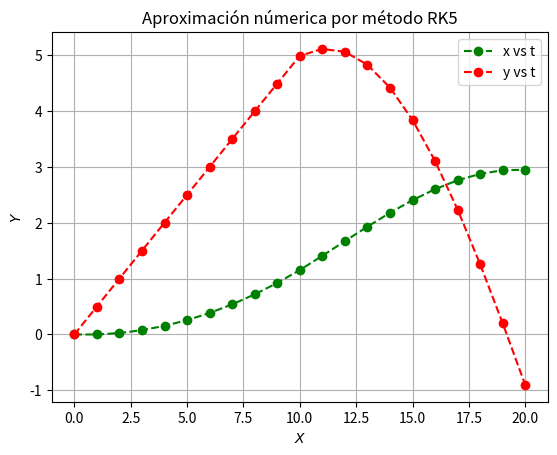
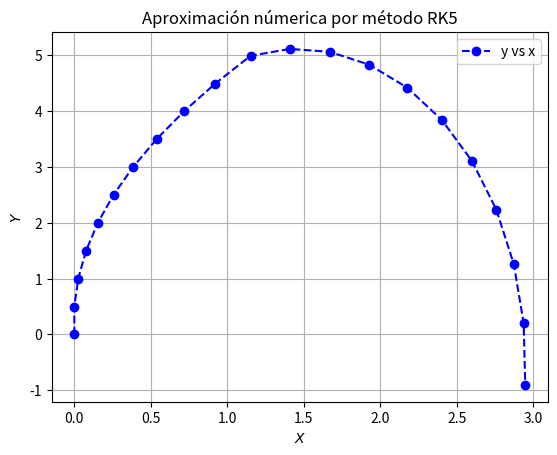

These figures' Python source, in order:
# -*- coding: utf-8 -*-
"""
Created on Wed Dic 12 10:55:14 2020

[redacted]
"""

import pandas as pd
import numpy as np
import matplotlib.pyplot as plt


dT = 0.05 #paso para cáculo númerico
y_i = 0 # y(t[0])
x_i = 0
N = 10


y = np.zeros(2*N+1)
x = np.zeros(2*N+1)
t = np.arange(2*N+1)
y[0] = y_i
x[0] = x_i

#Defino la función

def yd1(v):
    return v

def yd2(v):
    return 10 - 0.25/70*v**2

#Cálculo númerico por el método RK5

for i in range(N):
    k1 = yd1(y[i])
    k12 = yd2(y[i])
    k2 = yd1(y[i] + 0.25*k1*dT)
    k22 = yd2(y[i] + 0.25*k12*dT)
    k3 = yd1(y[i] +1/8*k1*dT + 1/8*k2*dT)
    k32 = yd2(y[i] +1/8*k12*dT + 1/8*k22*dT)
    k4 = yd1(y[i] - 0.5*k2*dT + k3*dT)
    k42 = yd2(y[i] - 0.5*k22*dT + k32*dT)
    k5 = yd1(y[i] + 3/16*k1*dT + 9/16*k4*dT)
    k52 = yd2(y[i] + 3/16*k12*dT + 9/16*k42*dT)
    k6 = yd1(y[i] -3/7*k1*dT + 2/7*k2*dT + 12/7*k3*dT - 12/7*k4*dT + 8/7*k5*dT)
    k62 = yd2(y[i] -3/7*k12*dT + 2/7*k22*dT + 12/7*k32*dT - 12/7*k42*dT + 8/7*k52*dT)
    x[i+1] = x[i] + 1/90*(7*k1 + 32*k3 + 12*k4 + 32*k5 + 7*k6)*dT
    y[i+1] = y[i] + 1/90*(7*k12 + 32*k32 + 12*k42 + 32*k52 + 7*k62)*dT


L = x[10]

def yd2(x, v):
    return 10 - 0.25/70*v**2 - 55*(x-L) - 0.25/70*v

for i in range(N, 2*N):
    k1 = yd1(y[i])
    k12 = yd2(x[i], y[i])
    k2 = yd1(y[i] + 0.25*k1*dT)
    k22 = yd2(x[i] + 0.25*k12*dT, y[i] + 0.25*k12*dT)
    k3 = yd1(y[i] +1/8*k1*dT + 1/8*k2*dT)
    k32 = yd2(x[i] +1/8*k12*dT + 1/8*k22*dT, y[i] +1/8*k12*dT + 1/8*k22*dT)
    k4 = yd1(y[i] - 0.5*k2*dT + k3*dT)
    k42 = yd2(x[i] - 0.5*k22*dT + k32*dT, y[i] - 0.5*k22*dT + k32*dT)
    k5 = yd1(y[i] + 3/16*k1*dT + 9/16*k4*dT)
    k52 = yd2(x[i] + 3/16*k12*dT + 9/16*k42*dT, y[i] + 3/16*k12*dT + 9/16*k42*dT)
    k6 = yd1(y[i] -3/7*k1*dT + 2/7*k2*dT + 12/7*k3*dT - 12/7*k4*dT + 8/7*k5*dT)
    k62 = yd2(x[i] -3/7*k12*dT + 2/7*k22*dT + 12/7*k32*dT - 12/7*k42*dT + 8/7*k52*dT, y[i] -3/7*k12*dT + 2/7*k22*dT + 12/7*k32*dT - 12/7*k42*dT + 8/7*k52*dT)
    x[i+1] = x[i] + 1/90*(7*k1 + 32*k3 + 12*k4 + 32*k5 + 7*k6)*dT
    y[i+1] = y[i] + 1/90*(7*k12 + 32*k32 + 12*k42 + 32*k52 + 7*k62)*dT

#Construyo una tabla con los datos obtenido

tabla=pd.DataFrame(list(zip(x, y)), columns=['x aprox', 'v approx'])
print(tabla)

#Almaceno la tabla en un archivo csv

# tabla.to_csv('tabla1RK5.csv', sep=';')

#Gráfica de la función 'y' e su aproximación

plt.figure()
plt.plot(t, x ,'g.',markersize=12, linestyle='dashed', label='x vs t')
plt.plot(t, y ,'r.',markersize=12, linestyle='dashed', label='y vs t')
ax=plt.gca()
ax.set_title('Aproximación númerica por método RK5')
ax.set_xlabel('$X$')
ax.set_ylabel('$Y$')
ax.axes.grid(True)
ax.legend()
plt.show()

plt.figure()
plt.plot(x, y ,'b.',markersize=12, linestyle='dashed', label='y vs x')
ax=plt.gca()
ax.set_title('Aproximación númerica por método RK5')
ax.set_xlabel('$X$')
ax.set_ylabel('$Y$')
ax.axes.grid(True)
ax.legend()
plt.show()

